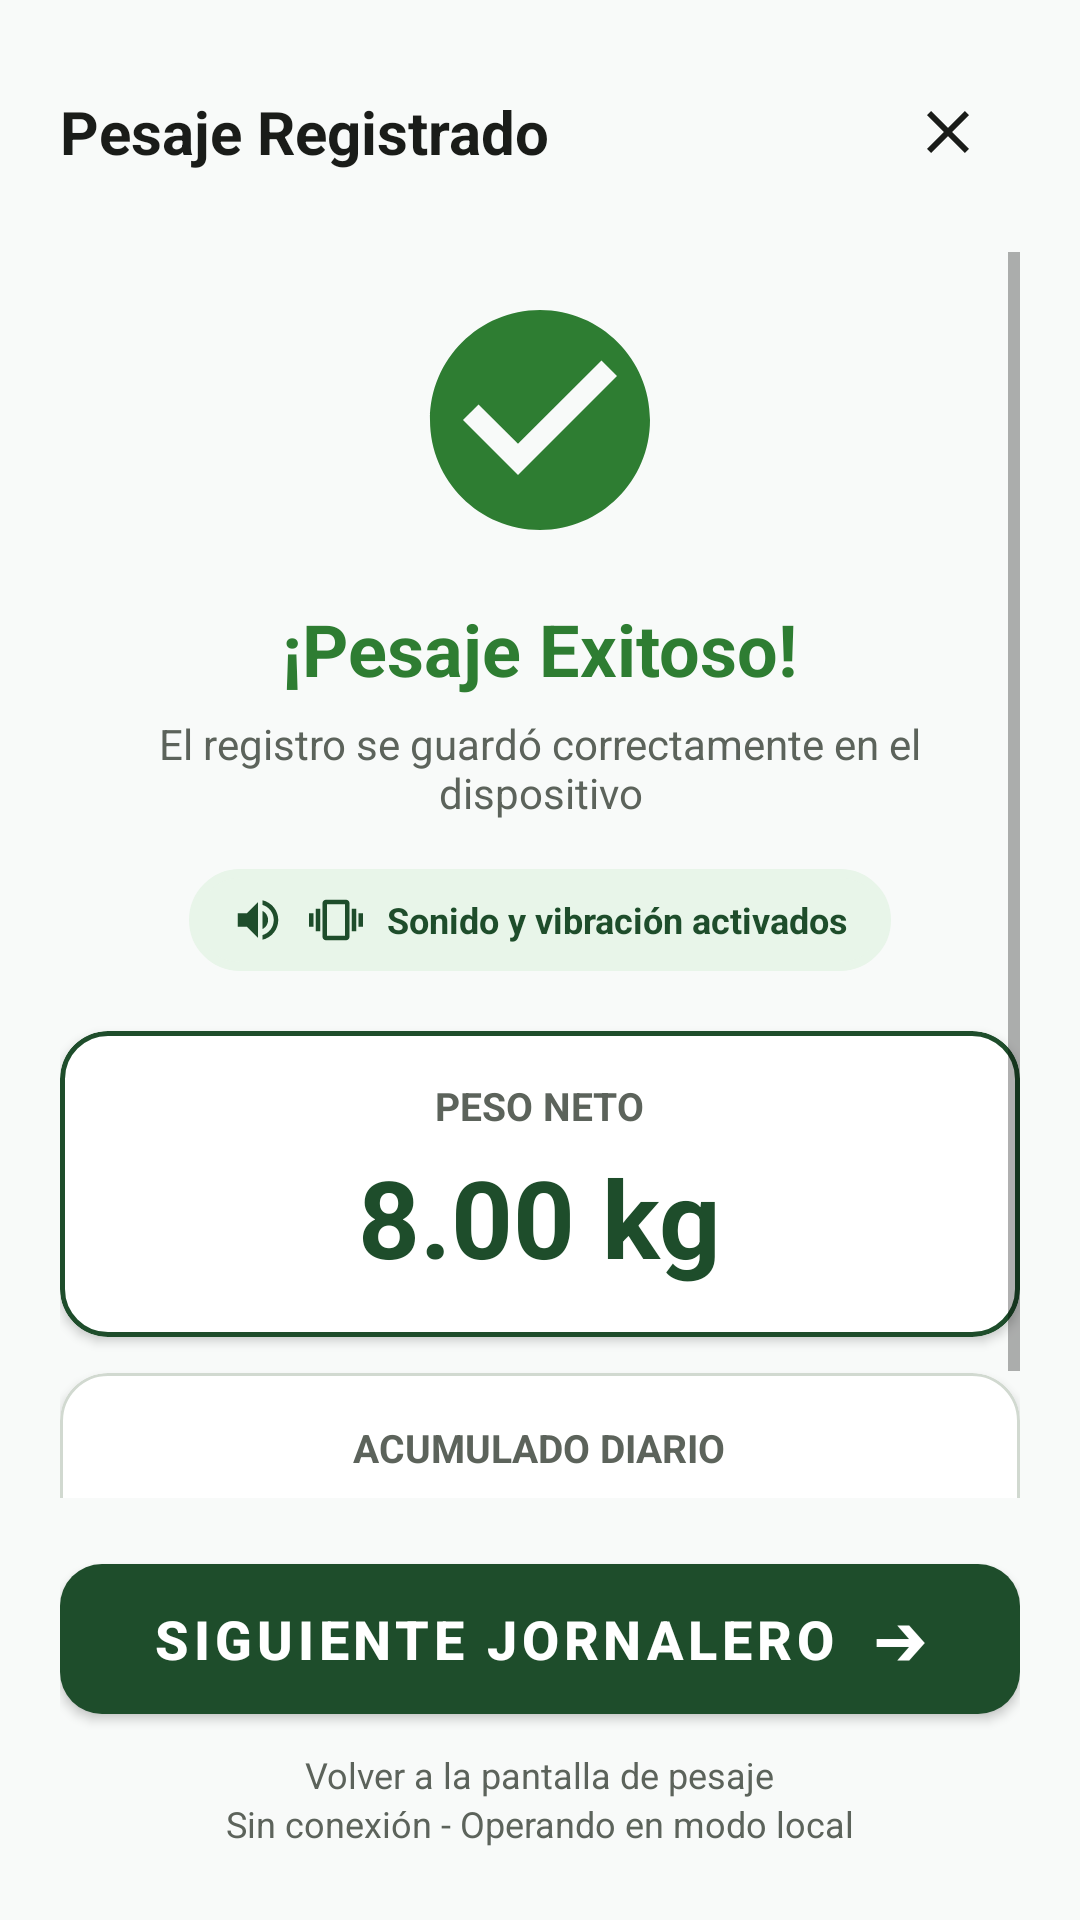

Layout XML and referenced resources for this Android screen:
<!-- AndroidManifest.xml: application theme Theme.AgroValleCosecha -->
<!-- res/layout/activity_confirmacion.xml -->
<?xml version="1.0" encoding="utf-8"?>
<androidx.constraintlayout.widget.ConstraintLayout xmlns:android="http://schemas.android.com/apk/res/android"
    xmlns:app="http://schemas.android.com/apk/res-auto"
    xmlns:tools="http://schemas.android.com/tools"
    android:layout_width="match_parent"
    android:layout_height="match_parent"
    android:background="@color/fondo_app"
    android:padding="20dp"
    tools:context=".view.ConfirmacionActivity">

    
    <LinearLayout
        android:id="@+id/layoutHeaderConfirmacion"
        android:layout_width="0dp"
        android:layout_height="wrap_content"
        android:gravity="center_vertical"
        android:orientation="horizontal"
        app:layout_constraintEnd_toEndOf="parent"
        app:layout_constraintStart_toStartOf="parent"
        app:layout_constraintTop_toTopOf="parent">

        <TextView
            android:layout_width="0dp"
            android:layout_height="wrap_content"
            android:layout_weight="1"
            android:text="@string/pesaje_registrado"
            android:textColor="@color/text_primary"
            android:textSize="20sp"
            android:textStyle="bold" />

        <ImageButton
            android:id="@+id/btnCerrarX"
            android:layout_width="48dp"
            android:layout_height="48dp"
            android:background="?attr/selectableItemBackgroundBorderless"
            android:contentDescription="Cerrar y volver al Menú"
            android:src="@drawable/ic_close"
            app:tint="@color/text_primary" />
    </LinearLayout>

    <ScrollView
        android:layout_width="0dp"
        android:layout_height="0dp"
        android:layout_marginTop="16dp"
        android:layout_marginBottom="16dp"
        app:layout_constraintBottom_toTopOf="@id/layoutAccionesConfirmacion"
        app:layout_constraintEnd_toEndOf="parent"
        app:layout_constraintStart_toStartOf="parent"
        app:layout_constraintTop_toBottomOf="@id/layoutHeaderConfirmacion">

        <LinearLayout
            android:layout_width="match_parent"
            android:layout_height="wrap_content"
            android:gravity="center_horizontal"
            android:orientation="vertical">

            
            <ImageView
                android:id="@+id/ivIconoEstado"
                android:layout_width="88dp"
                android:layout_height="88dp"
                android:layout_marginTop="12dp"
                android:contentDescription="Estado de Pesaje"
                android:src="@drawable/ic_check_circle" />

            <TextView
                android:id="@+id/tvTituloEstado"
                android:layout_width="wrap_content"
                android:layout_height="wrap_content"
                android:layout_marginTop="16dp"
                android:text="@string/pesaje_exitoso"
                android:textColor="@color/color_success"
                android:textSize="24sp"
                android:textStyle="bold" />

            <TextView
                android:id="@+id/tvMensajeEstado"
                android:layout_width="wrap_content"
                android:layout_height="wrap_content"
                android:layout_marginTop="6dp"
                android:gravity="center"
                android:paddingStart="16dp"
                android:paddingEnd="16dp"
                android:text="El registro se guardó correctamente en el dispositivo"
                android:textColor="@color/text_secondary"
                android:textSize="14sp" />

            
            <LinearLayout
                android:id="@+id/layoutFeedbackIndicador"
                android:layout_width="wrap_content"
                android:layout_height="wrap_content"
                android:layout_marginTop="16dp"
                android:background="@drawable/bg_scanner_frame"
                android:backgroundTint="@color/verde_suave"
                android:gravity="center_vertical"
                android:orientation="horizontal"
                android:paddingStart="14dp"
                android:paddingTop="8dp"
                android:paddingEnd="14dp"
                android:paddingBottom="8dp">

                <ImageView
                    android:layout_width="18dp"
                    android:layout_height="18dp"
                    android:contentDescription="Sonido"
                    android:src="@drawable/ic_volume_up"
                    app:tint="@color/verde_agricola" />

                <ImageView
                    android:layout_width="18dp"
                    android:layout_height="18dp"
                    android:layout_marginStart="8dp"
                    android:contentDescription="Vibración"
                    android:src="@drawable/ic_vibration"
                    app:tint="@color/verde_agricola" />

                <TextView
                    android:layout_width="wrap_content"
                    android:layout_height="wrap_content"
                    android:layout_marginStart="8dp"
                    android:text="Sonido y vibración activados"
                    android:textColor="@color/verde_agricola"
                    android:textSize="12sp"
                    android:textStyle="bold" />
            </LinearLayout>

            
            <com.google.android.material.card.MaterialCardView
                android:id="@+id/cardPesoNetoConfirmado"
                android:layout_width="match_parent"
                android:layout_height="wrap_content"
                android:layout_marginTop="20dp"
                app:cardBackgroundColor="@color/surface"
                app:cardCornerRadius="16dp"
                app:cardElevation="2dp"
                app:strokeColor="@color/verde_agricola"
                app:strokeWidth="1.5dp">

                <LinearLayout
                    android:layout_width="match_parent"
                    android:layout_height="wrap_content"
                    android:gravity="center"
                    android:orientation="vertical"
                    android:padding="16dp">

                    <TextView
                        android:layout_width="wrap_content"
                        android:layout_height="wrap_content"
                        android:text="@string/peso_neto"
                        android:textColor="@color/text_secondary"
                        android:textSize="13sp"
                        android:textStyle="bold" />

                    <TextView
                        android:id="@+id/tvPesoNetoValor"
                        android:layout_width="wrap_content"
                        android:layout_height="wrap_content"
                        android:layout_marginTop="4dp"
                        android:text="8.00 kg"
                        android:textColor="@color/verde_agricola"
                        android:textSize="36sp"
                        android:textStyle="bold" />
                </LinearLayout>
            </com.google.android.material.card.MaterialCardView>

            
            <com.google.android.material.card.MaterialCardView
                android:id="@+id/cardAcumuladoDiario"
                android:layout_width="match_parent"
                android:layout_height="wrap_content"
                android:layout_marginTop="12dp"
                app:cardBackgroundColor="@color/surface"
                app:cardCornerRadius="16dp"
                app:cardElevation="2dp"
                app:strokeColor="@color/card_border"
                app:strokeWidth="1dp">

                <LinearLayout
                    android:layout_width="match_parent"
                    android:layout_height="wrap_content"
                    android:gravity="center"
                    android:orientation="vertical"
                    android:padding="16dp">

                    <TextView
                        android:layout_width="wrap_content"
                        android:layout_height="wrap_content"
                        android:text="@string/acumulado_diario"
                        android:textColor="@color/text_secondary"
                        android:textSize="13sp"
                        android:textStyle="bold" />

                    <TextView
                        android:id="@+id/tvAcumuladoDiarioValor"
                        android:layout_width="wrap_content"
                        android:layout_height="wrap_content"
                        android:layout_marginTop="4dp"
                        android:text="45.50 kg"
                        android:textColor="@color/text_primary"
                        android:textSize="26sp"
                        android:textStyle="bold" />
                </LinearLayout>
            </com.google.android.material.card.MaterialCardView>

        </LinearLayout>
    </ScrollView>

    
    <LinearLayout
        android:id="@+id/layoutAccionesConfirmacion"
        android:layout_width="0dp"
        android:layout_height="wrap_content"
        android:gravity="center"
        android:orientation="vertical"
        app:layout_constraintBottom_toTopOf="@id/tvFooterOfflineConfirmacion"
        app:layout_constraintEnd_toEndOf="parent"
        app:layout_constraintStart_toStartOf="parent">

        
        <com.google.android.material.button.MaterialButton
            android:id="@+id/btnSiguienteJornalero"
            android:layout_width="match_parent"
            android:layout_height="62dp"
            android:text="Siguiente Jornalero  ➔"
            android:textColor="@color/white"
            android:textSize="18sp"
            android:textStyle="bold"
            app:backgroundTint="@color/verde_agricola"
            app:cornerRadius="14dp" />

        <TextView
            android:layout_width="wrap_content"
            android:layout_height="wrap_content"
            android:layout_marginTop="6dp"
            android:text="Volver a la pantalla de pesaje"
            android:textColor="@color/text_secondary"
            android:textSize="12sp" />
    </LinearLayout>

    
    <TextView
        android:id="@+id/tvFooterOfflineConfirmacion"
        android:layout_width="wrap_content"
        android:layout_height="wrap_content"
        android:layout_marginBottom="4dp"
        android:text="@string/sin_conexion"
        android:textColor="@color/text_secondary"
        android:textSize="12sp"
        app:layout_constraintBottom_toBottomOf="parent"
        app:layout_constraintEnd_toEndOf="parent"
        app:layout_constraintStart_toStartOf="parent" />

</androidx.constraintlayout.widget.ConstraintLayout>
<!-- resources referenced by this layout -->
<resources>
  <color name="card_border">#D1D9D0</color>
  <color name="color_success">#2E7D32</color>
  <color name="fondo_app">#F8FAF9</color>
  <color name="surface">#FFFFFF</color>
  <color name="text_primary">#1A1C19</color>
  <color name="text_secondary">#5C635B</color>
  <color name="verde_agricola">#1E4D2B</color>
  <color name="verde_suave">#E8F5E9</color>
  <color name="white">#FFFFFF</color>
  <!-- drawable bg_scanner_frame (drawable) -->
  <?xml version="1.0" encoding="utf-8"?>
  <shape xmlns:android="http://schemas.android.com/apk/res/android"
      android:shape="rectangle">
      <corners android:radius="16dp" />
      <solid android:color="#212621" />
      <stroke
          android:width="3dp"
          android:color="@color/verde_agricola" />
  </shape>
  <!-- drawable ic_check_circle (drawable) -->
  <vector xmlns:android="http://schemas.android.com/apk/res/android"
      android:width="72dp"
      android:height="72dp"
      android:viewportWidth="24"
      android:viewportHeight="24">
      <path
          android:fillColor="#2E7D32"
          android:pathData="M12,2C6.48,2 2,6.48 2,12s4.48,10 10,10 10,-4.48 10,-10S17.52,2 12,2zM10,17l-5,-5 1.41,-1.41L10,14.17l7.59,-7.59L19,8l-9,9z"/>
  </vector>
  <!-- drawable ic_close (drawable) -->
  <vector xmlns:android="http://schemas.android.com/apk/res/android"
      android:width="24dp"
      android:height="24dp"
      android:viewportWidth="24"
      android:viewportHeight="24">
      <path
          android:fillColor="#1A1C19"
          android:pathData="M19,6.41L17.59,5 12,10.59 6.41,5 5,6.41 10.59,12 5,17.59 6.41,19 12,13.41 17.59,19 19,17.59 13.41,12z"/>
  </vector>
  <!-- drawable ic_vibration (drawable) -->
  <vector xmlns:android="http://schemas.android.com/apk/res/android"
      android:width="24dp"
      android:height="24dp"
      android:viewportWidth="24"
      android:viewportHeight="24">
      <path
          android:fillColor="#1E4D2B"
          android:pathData="M0,15h2V9H0v6zm3,2h2V7H3v10zm19,-8v6h2V9h-2zm-3,8h2V7h-2v10zM16.5,3h-9C6.67,3 6,3.67 6,4.5v15c0,0.83 0.67,1.5 1.5,1.5h9c0.83,0 1.5,-0.67 1.5,-1.5v-15c0,-0.83,-0.67,-1.5,-1.5,-1.5zM16,19H8V5h8v14z"/>
  </vector>
  <!-- drawable ic_volume_up (drawable) -->
  <vector xmlns:android="http://schemas.android.com/apk/res/android"
      android:width="24dp"
      android:height="24dp"
      android:viewportWidth="24"
      android:viewportHeight="24">
      <path
          android:fillColor="#1E4D2B"
          android:pathData="M3,9v6h4l5,5V4L7,9H3zm13.5,3c0,-1.77 -1.02,-3.29 -2.5,-4.03v8.05c1.48,-0.73 2.5,-2.25 2.5,-4.02zM14,3.23v2.06c2.89,0.86 5,3.54 5,6.71s-2.11,5.85 -5,6.71v2.06c4.01,-0.91 7,-4.49 7,-8.77s-2.99,-7.86 -7,-8.77z"/>
  </vector>
  <string name="acumulado_diario">ACUMULADO DIARIO</string>
  <string name="pesaje_exitoso">¡Pesaje Exitoso!</string>
  <string name="pesaje_registrado">Pesaje Registrado</string>
  <string name="peso_neto">PESO NETO</string>
  <string name="sin_conexion">Sin conexión - Operando en modo local</string>
  <style name="Theme.AgroValleCosecha" parent="Theme.MaterialComponents.DayNight.NoActionBar">
          
          <item name="colorPrimary">@color/verde_agricola</item>
          <item name="colorPrimaryVariant">@color/verde_oscuro</item>
          <item name="colorOnPrimary">@color/white</item>
          
          
          <item name="colorSecondary">@color/verde_claro</item>
          <item name="colorSecondaryVariant">@color/verde_agricola</item>
          <item name="colorOnSecondary">@color/text_primary</item>
          
          
          <item name="android:statusBarColor">@color/verde_oscuro</item>
          <item name="android:windowLightStatusBar">false</item>
          
          
          <item name="android:windowBackground">@color/fondo_app</item>
      </style>
  <color name="verde_oscuro">#14361E</color>
  <color name="verde_claro">#A3D9B1</color>
</resources>
